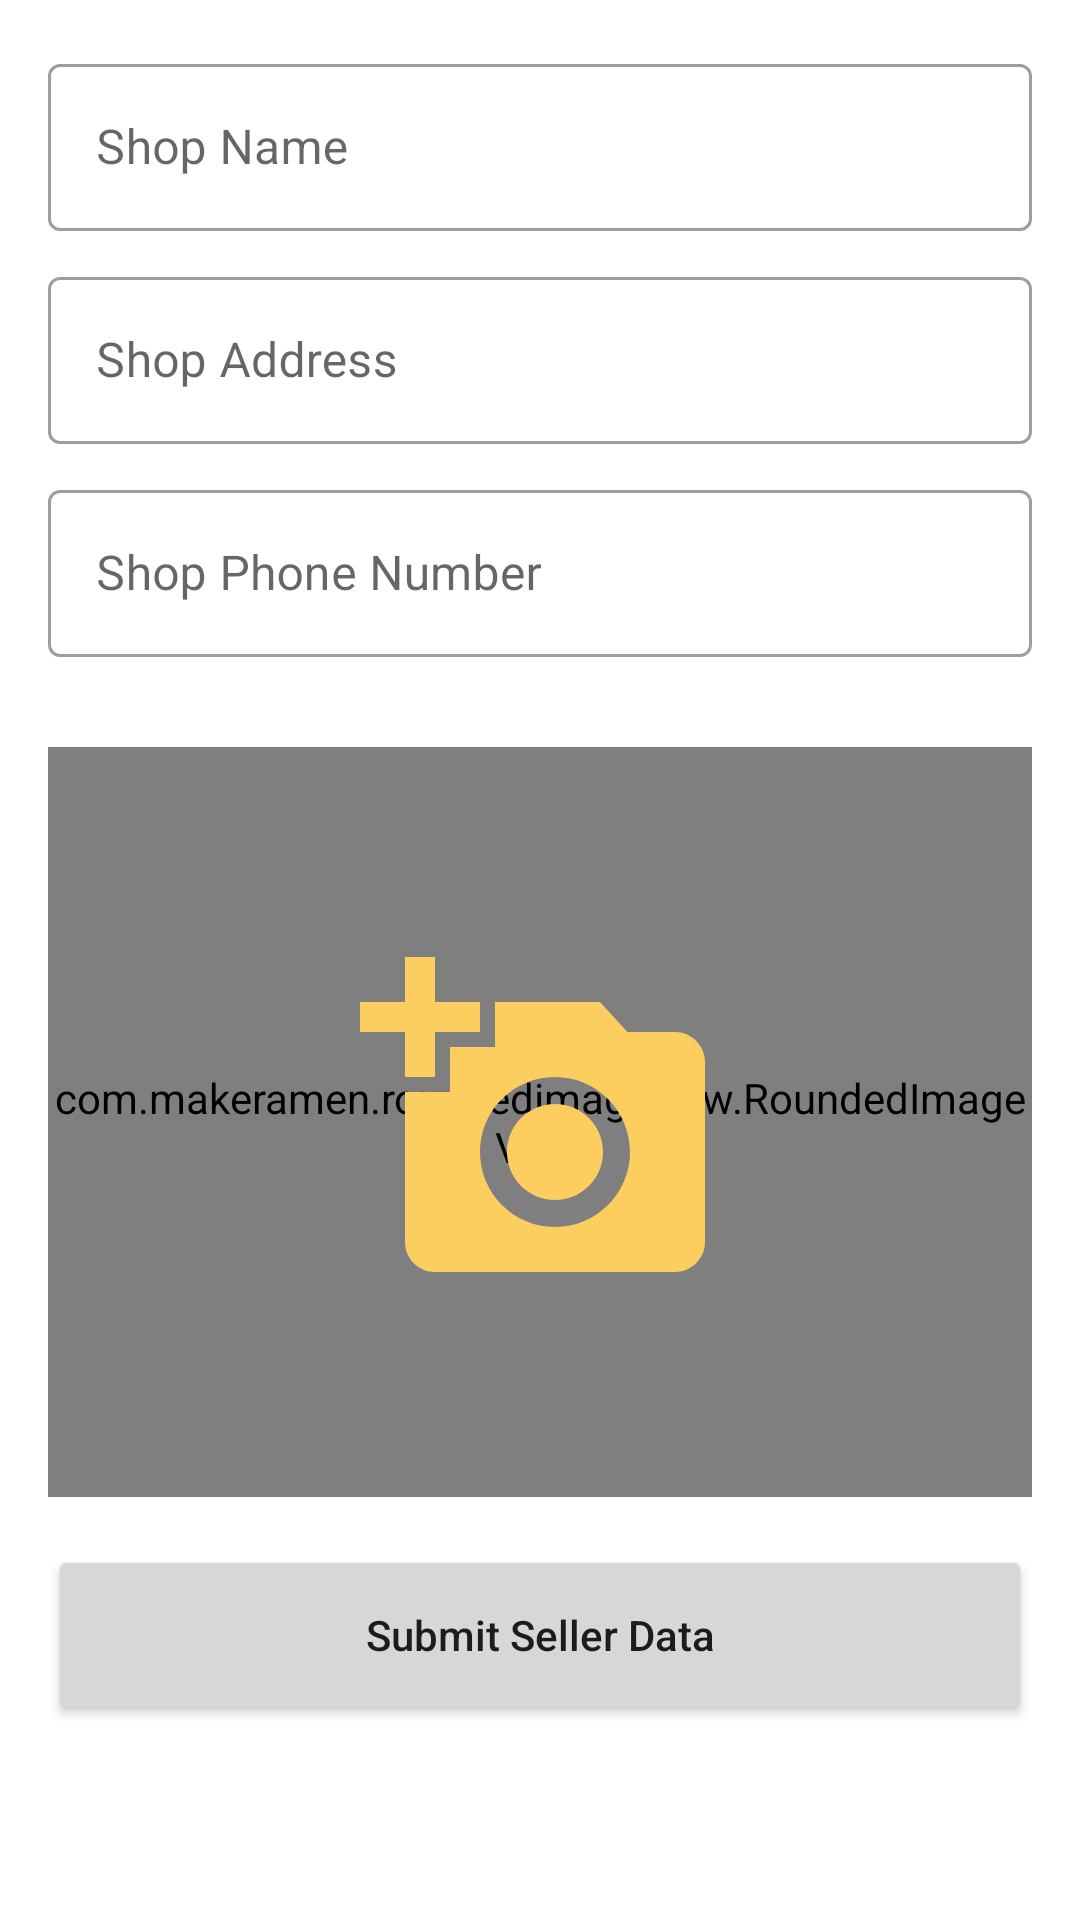

This screen was rendered from an Android layout file. Write that file and the resources it references.
<!-- AndroidManifest.xml: application theme Theme.Salwa -->
<!-- res/layout/activity_create_shop.xml -->
<?xml version="1.0" encoding="utf-8"?>
<ScrollView xmlns:android="http://schemas.android.com/apk/res/android"
    xmlns:app="http://schemas.android.com/apk/res-auto"
    xmlns:tools="http://schemas.android.com/tools"
    android:layout_width="match_parent"
    android:layout_height="match_parent"
    tools:context=".homepage.ui.account.CreateShopActivity">

    <androidx.constraintlayout.widget.ConstraintLayout
        android:layout_width="match_parent"
        android:layout_height="wrap_content">


        <com.google.android.material.textfield.TextInputLayout
            android:id="@+id/textInputLayout8"
            style="@style/Widget.MaterialComponents.TextInputLayout.OutlinedBox"
            android:layout_width="match_parent"
            android:layout_height="wrap_content"
            android:layout_marginStart="16dp"
            android:layout_marginTop="16dp"
            android:layout_marginEnd="16dp"
            app:layout_constraintEnd_toEndOf="parent"
            app:layout_constraintStart_toStartOf="parent"
            app:layout_constraintTop_toTopOf="parent">

            <com.google.android.material.textfield.TextInputEditText
                android:id="@+id/shopName"
                android:layout_width="match_parent"
                android:layout_height="wrap_content"
                android:hint="Shop Name"
                android:inputType="textCapWords" />

        </com.google.android.material.textfield.TextInputLayout>

        <com.google.android.material.textfield.TextInputLayout
            android:id="@+id/textInputLayout9"
            style="@style/Widget.MaterialComponents.TextInputLayout.OutlinedBox"
            android:layout_width="match_parent"
            android:layout_height="wrap_content"
            android:layout_marginStart="16dp"
            android:layout_marginTop="10dp"
            android:layout_marginEnd="16dp"
            app:layout_constraintEnd_toEndOf="parent"
            app:layout_constraintStart_toStartOf="parent"
            app:layout_constraintTop_toBottomOf="@+id/textInputLayout8">

            <com.google.android.material.textfield.TextInputEditText
                android:id="@+id/shopAddress"
                android:layout_width="match_parent"
                android:layout_height="wrap_content"
                android:hint="Shop Address"
                android:inputType="textCapWords" />

        </com.google.android.material.textfield.TextInputLayout>

        <com.google.android.material.textfield.TextInputLayout
            android:id="@+id/textInputLayout10"
            style="@style/Widget.MaterialComponents.TextInputLayout.OutlinedBox"
            android:layout_width="match_parent"
            android:layout_height="wrap_content"
            android:layout_marginStart="16dp"
            android:layout_marginTop="10dp"
            android:layout_marginEnd="16dp"
            app:layout_constraintEnd_toEndOf="parent"
            app:layout_constraintStart_toStartOf="parent"
            app:layout_constraintTop_toBottomOf="@+id/textInputLayout9">

            <com.google.android.material.textfield.TextInputEditText
                android:id="@+id/shopPhone"
                android:layout_width="match_parent"
                android:layout_height="wrap_content"
                android:hint="Shop Phone Number"
                android:inputType="phone" />

        </com.google.android.material.textfield.TextInputLayout>

        <com.makeramen.roundedimageview.RoundedImageView
            android:id="@+id/roundedImageView2"
            android:layout_width="0dp"
            android:layout_height="250dp"
            android:layout_marginStart="16dp"
            android:layout_marginTop="30dp"
            android:layout_marginEnd="16dp"
            android:layout_marginBottom="50dp"
            app:layout_constraintEnd_toEndOf="parent"
            app:layout_constraintHorizontal_bias="0.0"
            app:layout_constraintStart_toStartOf="parent"
            app:layout_constraintTop_toBottomOf="@+id/textInputLayout10"
            app:layout_constraintVertical_bias="0.0"
            app:riv_border_color="@color/secondary"
            app:riv_border_width="3dp"
            app:riv_corner_radius="12dp" />

        <ImageView
            android:id="@+id/placeHolder"
            android:layout_width="120dp"
            android:layout_height="120dp"
            android:contentDescription="@string/image"
            android:src="@drawable/ic_baseline_add_a_photo_24"
            app:layout_constraintBottom_toBottomOf="@+id/roundedImageView2"
            app:layout_constraintEnd_toEndOf="@+id/roundedImageView2"
            app:layout_constraintHorizontal_bias="0.50"
            app:layout_constraintStart_toEndOf="@+id/roundedImageView2"
            app:layout_constraintStart_toStartOf="@+id/roundedImageView2"
            app:layout_constraintTop_toTopOf="@+id/roundedImageView2"
            app:tint="@color/secondary" />


        <ProgressBar
            android:id="@+id/progressBar"
            android:layout_width="wrap_content"
            android:layout_height="wrap_content"
            android:layout_marginTop="16dp"
            android:visibility="gone"
            app:layout_constraintEnd_toEndOf="parent"
            app:layout_constraintStart_toStartOf="parent"
            app:layout_constraintTop_toBottomOf="@+id/roundedImageView2" />

        <Button
            android:id="@+id/submitBtn"
            android:layout_width="match_parent"
            android:layout_height="60dp"
            android:layout_marginStart="16dp"
            android:layout_marginTop="16dp"
            android:layout_marginEnd="16dp"
            android:layout_marginBottom="50dp"
            android:text="Submit Seller Data"
            android:textAllCaps="false"
            app:layout_constraintBottom_toBottomOf="parent"
            app:layout_constraintEnd_toEndOf="parent"
            app:layout_constraintHorizontal_bias="0.0"
            app:layout_constraintStart_toStartOf="parent"
            app:layout_constraintTop_toBottomOf="@+id/progressBar"
            app:layout_constraintVertical_bias="0.0" />

    </androidx.constraintlayout.widget.ConstraintLayout>
</ScrollView>
<!-- resources referenced by this layout -->
<resources>
  <color name="secondary">#FCCE60</color>
  <!-- drawable ic_baseline_add_a_photo_24 (drawable) -->
  <vector android:height="50dp" android:tint="#242323"
      android:viewportHeight="24" android:viewportWidth="24"
      android:width="50dp" xmlns:android="http://schemas.android.com/apk/res/android">
      <path android:fillColor="@android:color/white" android:pathData="M3,4V1h2v3h3v2H5v3H3V6H0V4H3zM6,10V7h3V4h7l1.83,2H21c1.1,0 2,0.9 2,2v12c0,1.1 -0.9,2 -2,2H5c-1.1,0 -2,-0.9 -2,-2V10H6zM13,19c2.76,0 5,-2.24 5,-5s-2.24,-5 -5,-5s-5,2.24 -5,5S10.24,19 13,19zM9.8,14c0,1.77 1.43,3.2 3.2,3.2s3.2,-1.43 3.2,-3.2s-1.43,-3.2 -3.2,-3.2S9.8,12.23 9.8,14z"/>
  </vector>
  <string name="image">image</string>
  <style name="Theme.Salwa" parent="Theme.MaterialComponents.DayNight.DarkActionBar">
          
          <item name="colorPrimary">@color/primary</item>
          <item name="colorPrimaryVariant">@color/primary</item>
          <item name="colorOnPrimary">@color/white</item>
          
          <item name="colorSecondary">@color/teal_200</item>
          <item name="colorSecondaryVariant">@color/teal_700</item>
          <item name="colorOnSecondary">@color/black</item>
          
          <item name="android:statusBarColor" tools:targetApi="l">?attr/colorPrimaryVariant</item>
          
      </style>
  <color name="primary">#972A43</color>
  <color name="white">#FFFFFFFF</color>
  <color name="teal_200">#FF03DAC5</color>
  <color name="teal_700">#FF018786</color>
  <color name="black">#FF000000</color>
</resources>
